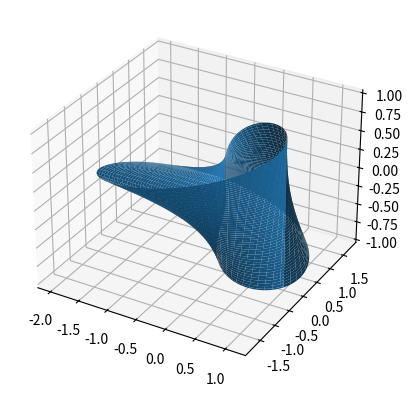

Reproduce this figure in Python.
import matplotlib.pyplot as plt
import numpy as np

fig = plt.figure()
ax = fig.add_subplot(projection='3d')

u = np.linspace(0,2*np.pi,100)
v = np.linspace(-1,1,100)

U, V = np.meshgrid(u,v)

x = lambda u,v: (1-v*np.sin(u/2))*np.cos(u)
y = lambda u,v: (1-v*np.sin(u/2))*np.sin(u)
z = lambda u,v: v*np.cos(u/2)

ax.plot_surface(x(U,V), y(U,V), z(U,V))

plt.show()